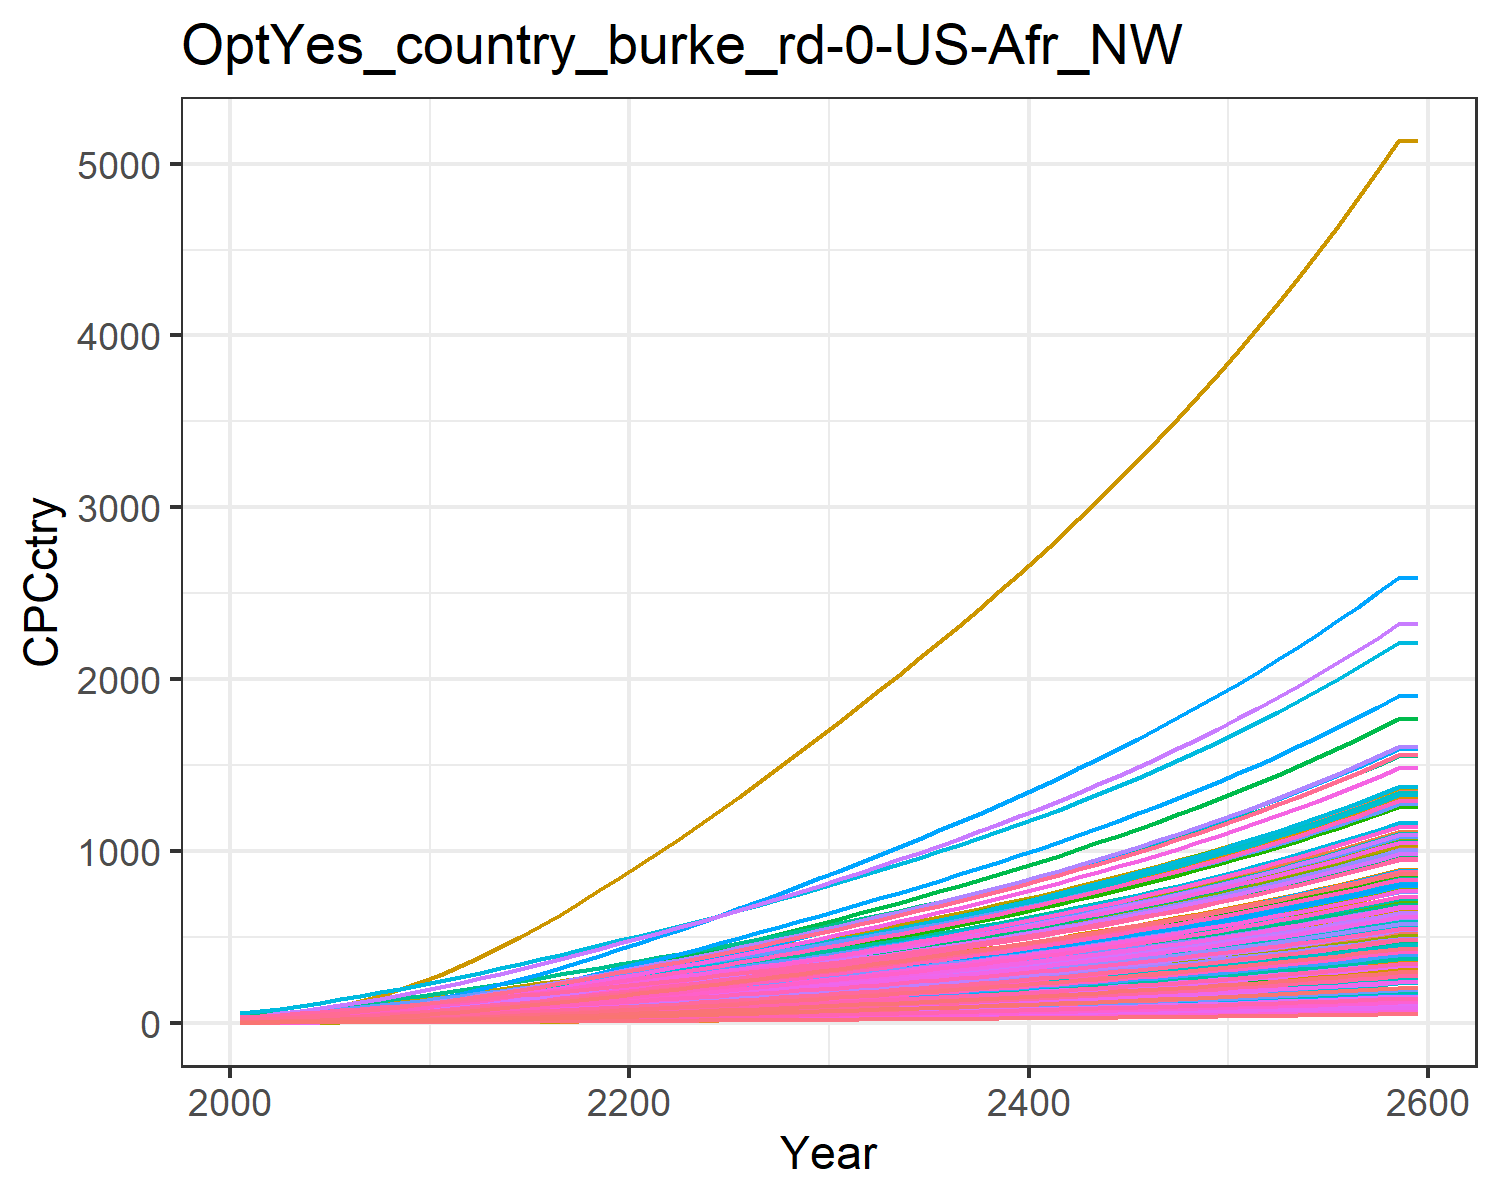

The file beside this chart, header and first rows:
0.47799534880699657, 1.5172089596350464, 3.6587002052524857, 17.647131702112237, 8.017911542375288, 2.7352867630556976, 25.278795257021066, 28.205905369486054, 4.9567858294261535, 0.16857712759404087, 25.807752779485952, 0.5165520198965892, 0.42357364272332887, 0.9770088509658736, 5.938748996665168, 11.453028449161883, 12.049711835625262, 3.8997785351779353, 5.382383554541085, 3.243659915124978, 2.8791243062739316, 5.994985393343635, 7.058218048748718, 19.452832535313608
0.6263, 2.285, 4.71, 24.3, 11.2, 3.525, 29.77, 32.96, 6.381, 0.2541, 30.14, 0.7775, 0.6377, 1.278, 7.649, 15.77, 16.81, 5.024, 6.938, 4.523, 4.021, 8.364, 9.842, 25.43
0.9385, 3.431, 6.616, 31.97, 15.18, 4.959, 36.19, 41.14, 8.963, 0.3818, 37.59, 1.166, 0.9566, 1.909, 10.75, 20.74, 22.75, 7.065, 9.764, 6.121, 5.452, 11.32, 13.32, 37.98
1.337, 4.888, 8.867, 40.4, 19.78, 6.657, 42.91, 49.66, 12.01, 0.5444, 45.34, 1.66, 1.362, 2.711, 14.42, 26.21, 29.59, 9.48, 13.11, 7.958, 7.104, 14.73, 17.31, 53.92
1.84, 6.777, 11.5, 49.88, 25.01, 8.646, 49.93, 58.69, 15.58, 0.7556, 53.55, 2.3, 1.886, 3.719, 18.71, 32.35, 37.34, 12.31, 17.04, 10.04, 8.981, 18.6, 21.84, 73.94
2.444, 9.044, 14.54, 60.03, 30.8, 10.95, 57.28, 68.31, 19.69, 1.01, 62.28, 3.068, 2.516, 4.926, 23.67, 38.93, 45.92, 15.58, 21.58, 12.34, 11.06, 22.87, 26.85, 97.89
3.147, 11.62, 18.01, 70.79, 37.19, 13.59, 64.87, 78.45, 24.4, 1.298, 71.47, 3.937, 3.229, 6.324, 29.35, 45.91, 55.37, 19.32, 26.79, 14.87, 13.36, 27.58, 32.36, 125.6
3.96, 14.58, 21.89, 82.29, 44.17, 16.53, 72.71, 89.04, 29.65, 1.631, 81.07, 4.939, 4.052, 7.935, 35.69, 53.35, 65.68, 23.5, 32.61, 17.63, 15.87, 32.72, 38.37, 157.6
4.88, 17.93, 26.15, 94.48, 51.71, 19.78, 80.8, 100.1, 35.42, 2.009, 91.05, 6.074, 4.985, 9.757, 42.67, 61.25, 76.8, 28.11, 39.03, 20.61, 18.58, 38.27, 44.86, 193.8
5.931, 21.92, 30.59, 108.3, 59.77, 23.16, 88.59, 110.9, 41.44, 2.46, 100.9, 7.425, 6.095, 11.83, 49.94, 70.21, 88.68, 32.9, 45.72, 23.79, 21.47, 44.19, 51.79, 235
7.069, 26.34, 35.35, 123.2, 68.45, 26.8, 96.63, 122.1, 47.9, 2.96, 111, 8.924, 7.329, 14.08, 57.75, 79.9, 101.5, 38.06, 52.9, 27.22, 24.59, 50.57, 59.25, 279.6
8.41, 31.04, 40.35, 136.2, 76.8, 30.61, 104.3, 132.9, 54.68, 3.493, 120.8, 10.52, 8.642, 16.72, 65.94, 88.32, 113.8, 43.46, 60.43, 30.52, 27.59, 56.71, 66.44, 332.3
9.738, 35.99, 46.24, 152.4, 86.98, 35.1, 114, 146.6, 62.68, 4.057, 133.2, 12.2, 10.03, 19.34, 75.6, 98.86, 128.9, 49.84, 69.31, 34.55, 31.25, 64.2, 75.21, 384.4
11.17, 41.27, 52.38, 168.7, 97.32, 39.78, 123.4, 160, 71.02, 4.66, 145.3, 14, 11.52, 22.16, 85.66, 109.4, 144.1, 56.47, 78.55, 38.65, 34.97, 71.81, 84.13, 440.5
12.68, 46.84, 58.73, 185.1, 107.9, 44.62, 132.7, 173.2, 79.66, 5.299, 157.3, 15.91, 13.1, 25.15, 96.09, 120.1, 159.7, 63.35, 88.12, 42.83, 38.76, 79.57, 93.23, 500.2
14.28, 52.68, 65.31, 201.8, 118.6, 49.63, 142, 186.4, 88.6, 5.97, 169.3, 17.91, 14.76, 28.29, 106.9, 130.9, 175.7, 70.46, 98.01, 47.12, 42.63, 87.53, 102.6, 563.1
15.94, 58.76, 72.08, 218.7, 129.7, 54.79, 151.5, 199.7, 97.83, 6.67, 181.3, 20, 16.49, 31.58, 118, 142, 192.1, 77.78, 108.2, 51.51, 46.6, 95.67, 112.1, 628.8
17.68, 65.12, 79.04, 236.3, 141, 60.08, 161.1, 213.3, 107.3, 7.403, 193.7, 22.18, 18.31, 35.03, 129.4, 153.4, 209, 85.3, 118.6, 56.04, 50.68, 104.1, 122, 698
19.5, 71.69, 86.16, 254.3, 152.7, 65.5, 170.8, 227.1, 117, 8.162, 206.2, 24.45, 20.19, 38.63, 141.1, 165.1, 226.4, 93, 129.3, 60.71, 54.89, 112.7, 132.2, 770.1
21.37, 78.46, 93.44, 272.7, 164.7, 71.03, 180.6, 241.1, 126.9, 8.944, 219, 26.78, 22.14, 42.34, 153.1, 177.1, 244.2, 100.9, 140.2, 65.49, 59.18, 121.6, 142.5, 844.6
23.23, 85.19, 100.8, 290.8, 176.5, 76.6, 190.6, 255.2, 136.9, 9.722, 231.8, 29.1, 24.07, 46.04, 165.1, 188.9, 261.8, 108.8, 151.2, 70.23, 63.44, 130.3, 152.8, 919
25.1, 91.89, 108.2, 308.7, 188.3, 82.22, 200.7, 269.5, 147, 10.5, 244.8, 31.42, 26.01, 49.75, 177.2, 200.6, 279.4, 116.8, 162.3, 74.95, 67.67, 139, 163.1, 993.6
27.04, 98.55, 115.7, 327.3, 200.5, 87.97, 211, 284.1, 157.4, 11.27, 258.1, 33.73, 27.93, 53.59, 189.7, 212.7, 297.5, 124.9, 173.6, 79.83, 72.05, 148.1, 173.7, 1071
29.03, 105.5, 123.4, 346.4, 213, 93.82, 221.3, 298.8, 167.9, 12.08, 271.5, 36.13, 29.94, 57.53, 202.3, 225.2, 316.1, 133.3, 185.2, 84.83, 76.55, 157.3, 184.6, 1150
31.06, 112.6, 131.3, 365.9, 225.7, 99.77, 231.8, 313.9, 178.6, 12.91, 285.2, 38.61, 32.01, 61.54, 215.2, 237.9, 335.1, 141.7, 196.9, 89.93, 81.13, 166.7, 195.7, 1231
33.19, 120, 139.3, 386.4, 239, 105.9, 242.8, 329.6, 189.6, 13.77, 299.4, 41.17, 34.15, 65.74, 228.4, 251.3, 355, 150.4, 209, 95.26, 85.91, 176.6, 207.3, 1316
35.33, 127.4, 147.5, 406.9, 252.4, 112.1, 253.9, 345.4, 200.7, 14.65, 313.8, 43.76, 36.32, 69.97, 241.8, 264.7, 374.9, 159.2, 221.2, 100.6, 90.73, 186.5, 219, 1402
37.48, 134.9, 155.7, 427.7, 265.9, 118.3, 265, 361.4, 211.9, 15.53, 328.3, 46.38, 38.52, 74.21, 255.3, 278.2, 395.1, 168.1, 233.5, 106, 95.59, 196.5, 230.8, 1488
39.65, 142.5, 164, 448.6, 279.6, 124.7, 276.3, 377.5, 223.3, 16.42, 343, 49.02, 40.74, 78.47, 269, 291.9, 415.4, 177.1, 246, 111.5, 100.5, 206.6, 242.7, 1574
41.84, 150.2, 172.4, 469.7, 293.4, 131.1, 287.6, 394, 234.8, 17.32, 358, 51.7, 42.98, 82.77, 282.8, 305.7, 436, 186.2, 258.7, 117, 105.5, 216.8, 254.7, 1661
44.08, 158, 181.1, 491.5, 307.7, 137.7, 299.5, 411.1, 246.7, 18.25, 373.5, 54.44, 45.29, 87.17, 297.1, 319.9, 457.3, 195.6, 271.7, 122.8, 110.6, 227.4, 267.1, 1751
46.37, 166.1, 190, 513.8, 322.4, 144.5, 311.7, 428.8, 258.8, 19.2, 389.6, 57.24, 47.64, 91.66, 311.7, 334.5, 479.2, 205.3, 285.1, 128.6, 115.9, 238.2, 279.9, 1842
48.68, 174.1, 198.9, 536.3, 337.2, 151.3, 324, 446.6, 271.1, 20.15, 405.7, 60.05, 50.01, 96.16, 326.5, 349.2, 501.2, 215, 298.5, 134.5, 121.2, 249.1, 292.8, 1934
51, 182.2, 207.9, 559.1, 352.1, 158.2, 336.4, 464.6, 283.5, 21.11, 422.1, 62.89, 52.4, 100.7, 341.4, 364.1, 523.5, 224.8, 312.1, 140.5, 126.6, 260.1, 305.8, 2026
53.35, 190.4, 217.1, 582.3, 367.3, 165.2, 349, 483, 296, 22.09, 438.8, 65.76, 54.82, 105.3, 356.5, 379.2, 546.1, 234.8, 326, 146.6, 132, 271.3, 319, 2120
55.74, 198.7, 226.5, 605.9, 382.7, 172.3, 361.9, 501.7, 308.8, 23.08, 455.8, 68.68, 57.28, 109.9, 371.9, 394.7, 569.1, 244.9, 340, 152.8, 137.6, 282.7, 332.4, 2215
58.16, 207.1, 236, 630, 398.5, 179.6, 375.1, 520.9, 321.9, 24.08, 473.2, 71.64, 59.77, 114.7, 387.6, 410.5, 592.5, 255.2, 354.4, 159.1, 143.3, 294.3, 346.1, 2311
60.63, 215.7, 245.7, 654.7, 414.5, 187, 388.6, 540.5, 335.2, 25.1, 491, 74.65, 62.32, 119.5, 403.6, 426.6, 616.5, 265.8, 369, 165.5, 149.1, 306.2, 360.1, 2410
63.15, 224.4, 255.6, 679.9, 431, 194.6, 402.4, 560.7, 348.8, 26.15, 509.3, 77.71, 64.91, 124.4, 420, 443.1, 641, 276.5, 384, 172.1, 155, 318.3, 374.5, 2510
65.72, 233.3, 265.7, 705.7, 447.8, 202.4, 416.5, 581.3, 362.7, 27.21, 528, 80.84, 67.55, 129.3, 436.7, 460, 666.1, 287.6, 399.3, 178.8, 161, 330.8, 389.1, 2612
68.34, 242.4, 276.1, 732.2, 465.1, 210.3, 431, 602.6, 376.9, 28.3, 547.3, 84.03, 70.25, 134.4, 453.9, 477.3, 691.8, 298.8, 414.9, 185.7, 167.2, 343.5, 404.1, 2717
71.02, 251.6, 286.7, 759.3, 482.8, 218.4, 445.9, 624.4, 391.5, 29.41, 567.1, 87.29, 73.01, 139.6, 471.4, 495, 718.2, 310.4, 431, 192.8, 173.6, 356.5, 419.5, 2823
73.76, 261.1, 297.6, 787.2, 500.9, 226.8, 461.1, 646.8, 406.5, 30.55, 587.4, 90.63, 75.84, 144.9, 489.4, 513.3, 745.2, 322.3, 447.4, 200.1, 180.1, 369.9, 435.3, 2932
76.57, 270.7, 308.8, 815.8, 519.6, 235.3, 476.8, 669.8, 421.8, 31.71, 608.3, 94.04, 78.73, 150.3, 507.9, 532, 773, 334.4, 464.3, 207.5, 186.9, 383.6, 451.6, 3044
79.44, 280.6, 320.2, 845.2, 538.7, 244.1, 492.9, 693.5, 437.6, 32.9, 629.8, 97.53, 81.69, 155.9, 526.8, 551.2, 801.5, 346.9, 481.6, 215.2, 193.7, 397.7, 468.2, 3158
82.39, 290.7, 332, 875.4, 558.4, 253.1, 509.5, 717.9, 453.7, 34.12, 652, 101.1, 84.72, 161.5, 546.3, 571, 830.8, 359.7, 499.4, 223, 200.8, 412.2, 485.4, 3276
85.41, 301.1, 344.1, 906.4, 578.6, 262.4, 526.5, 743, 470.3, 35.38, 674.7, 104.8, 87.84, 167.4, 566.3, 591.4, 860.9, 372.8, 517.6, 231.1, 208.1, 427.1, 503, 3396
88.51, 311.7, 356.5, 938.4, 599.4, 271.9, 544, 768.9, 487.4, 36.66, 698.2, 108.5, 91.04, 173.3, 586.9, 612.3, 891.9, 386.4, 536.4, 239.5, 215.6, 442.4, 521.1, 3519
91.69, 322.6, 369.3, 971.3, 620.8, 281.7, 562, 795.5, 505, 37.99, 722.4, 112.4, 94.32, 179.4, 608, 633.8, 923.9, 400.3, 555.7, 248, 223.3, 458.2, 539.7, 3646
94.96, 333.8, 382.4, 1005, 642.8, 291.8, 580.6, 823, 523.1, 39.34, 747.2, 116.4, 97.7, 185.7, 629.8, 656, 956.7, 414.6, 575.6, 256.9, 231.2, 474.4, 558.9, 3776
98.32, 345.3, 396, 1040, 665.5, 302.2, 599.6, 851.3, 541.7, 40.74, 772.9, 120.4, 101.2, 192.2, 652.2, 678.9, 990.6, 429.4, 596.1, 265.9, 239.4, 491.1, 578.7, 3910
101.8, 357.1, 409.9, 1076, 688.9, 312.8, 619.3, 880.4, 560.9, 42.18, 799.3, 124.6, 104.7, 198.8, 675.3, 702.4, 1025, 444.6, 617.2, 275.3, 247.8, 508.3, 599.1, 4047
105.3, 369.2, 424.2, 1113, 713, 323.9, 639.5, 910.5, 580.6, 43.65, 826.6, 128.9, 108.4, 205.6, 699, 726.7, 1061, 460.2, 638.9, 285, 256.5, 526.1, 620.1, 4189
109, 381.7, 439, 1151, 737.9, 335.2, 660.3, 941.5, 601, 45.17, 854.7, 133.4, 112.2, 212.6, 723.5, 751.7, 1098, 476.3, 661.3, 294.9, 265.5, 544.4, 641.7, 4335
112.8, 394.5, 454.2, 1190, 763.5, 346.9, 681.8, 973.5, 621.9, 46.74, 883.7, 137.9, 116.1, 219.8, 748.8, 777.5, 1137, 492.9, 684.3, 305.2, 274.7, 563.2, 664.1, 4485
116.6, 407.7, 469.9, 1231, 789.9, 358.9, 703.9, 1006, 643.6, 48.35, 913.6, 142.6, 120.1, 227.2, 774.8, 804.1, 1176, 510.1, 708.1, 315.8, 284.2, 582.6, 687.1, 4639
120.6, 421.3, 486.1, 1273, 817.1, 371.4, 726.6, 1041, 665.9, 50.01, 944.5, 147.5, 124.2, 234.8, 801.6, 831.5, 1217, 527.7, 732.6, 326.7, 294, 602.7, 710.8, 4798
124.7, 435.3, 502.8, 1316, 845.2, 384.2, 750.1, 1076, 688.9, 51.73, 976.3, 152.5, 128.5, 242.7, 829.3, 859.9, 1259, 545.9, 757.9, 337.9, 304.1, 623.3, 735.3, 4962
129, 449.6, 520, 1360, 874.2, 397.4, 774.2, 1112, 712.6, 53.49, 1009, 157.6, 132.9, 250.8, 857.9, 889.1, 1302, 564.7, 784, 349.5, 314.6, 644.7, 760.6, 5131
129, 449.6, 520, 1360, 874.2, 397.4, 774.2, 1112, 712.6, 53.49, 1009, 157.6, 132.9, 250.8, 857.9, 889.1, 1302, 564.7, 784, 349.5, 314.6, 644.7, 760.6, 5131
